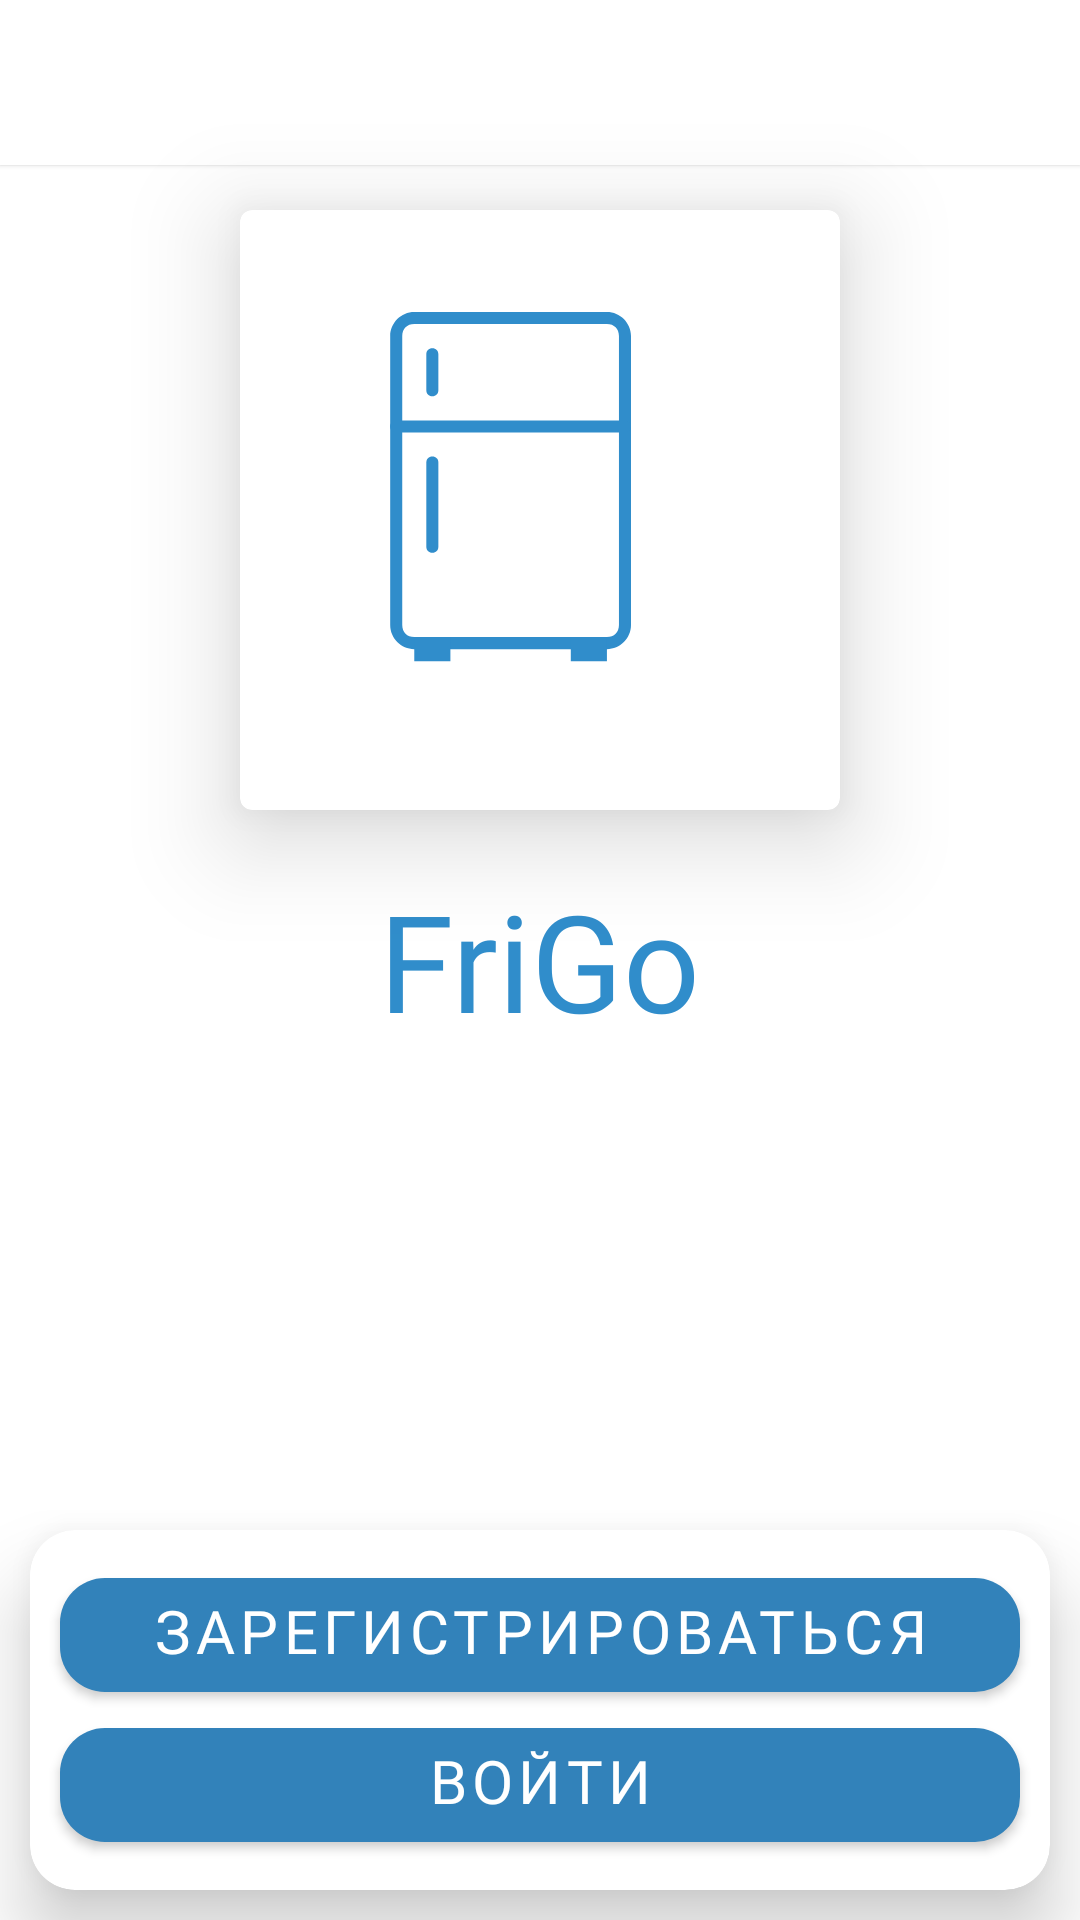

Write the Android layout XML for this screen, with the resource values it uses.
<!-- AndroidManifest.xml: application theme Theme.FriGo -->
<!-- res/layout/activity_login.xml -->
<?xml version="1.0" encoding="utf-8"?>
<androidx.constraintlayout.widget.ConstraintLayout xmlns:android="http://schemas.android.com/apk/res/android"
    xmlns:app="http://schemas.android.com/apk/res-auto"
    xmlns:tools="http://schemas.android.com/tools"
    android:layout_width="match_parent"
    android:layout_height="match_parent"
    android:onClick="backgroundClicked"
    tools:context=".LoginActivity">

    <ImageView
        android:layout_width="match_parent"
        android:layout_height="55dp"
        android:background="@color/white"
        android:elevation="1dp"
        app:layout_constraintEnd_toEndOf="parent"
        app:layout_constraintStart_toStartOf="parent"
        app:layout_constraintTop_toTopOf="parent" />

    <LinearLayout
        android:layout_width="match_parent"
        android:layout_height="match_parent"
        android:orientation="horizontal"
        app:layout_constraintEnd_toEndOf="parent"
        app:layout_constraintStart_toStartOf="parent"
        app:layout_constraintTop_toTopOf="parent">

        <com.google.android.material.imageview.ShapeableImageView
            android:id="@+id/icon_apple"
            android:layout_width="60dp"
            android:layout_height="60dp"
            android:layout_weight="0.125"
            android:src="@drawable/ic_apple" />

        <com.google.android.material.imageview.ShapeableImageView
            android:id="@+id/icon_banana"
            android:layout_width="60dp"
            android:layout_height="60dp"
            android:layout_weight="0.125"
            android:src="@drawable/ic_banana" />

        <com.google.android.material.imageview.ShapeableImageView
            android:id="@+id/icon_bread"
            android:layout_width="60dp"
            android:layout_height="60dp"
            android:layout_weight="0.125"
            android:src="@drawable/ic_bread" />

        <com.google.android.material.imageview.ShapeableImageView
            android:id="@+id/icon_cheese"
            android:layout_width="60dp"
            android:layout_height="60dp"
            android:layout_weight="0.125"
            android:src="@drawable/ic_cheese" />

        <com.google.android.material.imageview.ShapeableImageView
            android:id="@+id/icon_fish"
            android:layout_width="60dp"
            android:layout_height="60dp"
            android:layout_weight="0.125"
            android:src="@drawable/ic_fish" />

        <com.google.android.material.imageview.ShapeableImageView
            android:id="@+id/icon_taco"
            android:layout_width="60dp"
            android:layout_height="60dp"
            android:layout_weight="0.125"
            android:src="@drawable/ic_taco" />

        <com.google.android.material.imageview.ShapeableImageView
            android:id="@+id/icon_watermelon"
            android:layout_width="60dp"
            android:layout_height="60dp"
            android:layout_weight="0.125"
            android:src="@drawable/ic_watermelon" />

        <com.google.android.material.imageview.ShapeableImageView
            android:id="@+id/icon_hotdog"
            android:layout_width="60dp"
            android:layout_height="60dp"
            android:layout_weight="0.125"
            android:src="@drawable/ic_hot_dog" />

    </LinearLayout>

    <com.google.android.material.card.MaterialCardView
        android:id="@+id/materialCardViewLoginIcon"
        android:layout_width="200dp"
        android:layout_height="200dp"
        android:layout_marginTop="70dp"
        android:onClick="mainIconClicked"
        app:cardElevation="20dp"
        app:layout_constraintEnd_toEndOf="parent"
        app:layout_constraintStart_toStartOf="parent"
        app:layout_constraintTop_toTopOf="parent">

        <androidx.appcompat.widget.AppCompatImageView
            android:layout_width="match_parent"
            android:layout_height="match_parent"
            android:layout_margin="30dp"
            android:src="@drawable/icon_app"
            app:layout_constraintEnd_toEndOf="parent"
            app:layout_constraintStart_toStartOf="parent"
            app:layout_constraintTop_toTopOf="parent" />

    </com.google.android.material.card.MaterialCardView>

    <com.google.android.material.textview.MaterialTextView
        android:layout_width="wrap_content"
        android:layout_height="0dp"
        android:layout_marginStart="164dp"
        android:layout_marginTop="20dp"
        android:layout_marginEnd="164dp"
        android:fontFamily="@font/comfortaa_light"
        android:text="@string/app_name"
        android:textColor="@color/blue_standart"
        android:textSize="45sp"
        app:layout_constraintEnd_toEndOf="parent"
        app:layout_constraintStart_toStartOf="parent"
        app:layout_constraintTop_toBottomOf="@+id/materialCardViewLoginIcon" />

    <com.google.android.material.card.MaterialCardView
        android:layout_width="match_parent"
        android:layout_height="0dp"
        android:layout_margin="10dp"
        app:cardCornerRadius="15dp"
        app:cardElevation="15dp"
        app:layout_constraintBottom_toBottomOf="parent"
        app:layout_constraintEnd_toEndOf="parent"
        app:layout_constraintHorizontal_bias="0.448"
        app:layout_constraintStart_toStartOf="parent">

        <LinearLayout
            android:layout_width="match_parent"
            android:layout_height="wrap_content"
            android:gravity="center"
            android:orientation="vertical">

            <com.google.android.material.button.MaterialButton
                android:layout_width="match_parent"
                android:layout_height="wrap_content"
                android:layout_marginStart="10dp"
                android:layout_marginTop="10dp"
                android:layout_marginEnd="10dp"
                android:elevation="10dp"
                android:fontFamily="@font/comfortaa_light"
                android:onClick="registerButtonClicked"
                android:paddingBottom="7dp"
                android:text="@string/button_registration"
                android:textSize="20sp"
                app:cornerRadius="15dp" />

            <com.google.android.material.button.MaterialButton
                android:layout_width="match_parent"
                android:layout_height="wrap_content"
                android:layout_marginStart="10dp"
                android:layout_marginEnd="10dp"
                android:layout_marginBottom="10dp"
                android:elevation="10dp"
                android:fontFamily="@font/comfortaa_light"
                android:onClick="loginBarButtonClicked"
                android:paddingBottom="7dp"
                android:text="@string/button_login_popup"
                android:textSize="20sp"
                app:cornerRadius="15dp" />

        </LinearLayout>

    </com.google.android.material.card.MaterialCardView>

    <com.google.android.material.card.MaterialCardView
        android:id="@+id/login_edit_text_group"
        android:layout_width="0dp"
        android:layout_height="wrap_content"
        android:layout_margin="10dp"
        android:visibility="invisible"
        app:cardCornerRadius="15dp"
        app:cardElevation="15dp"
        app:layout_constraintBottom_toBottomOf="parent"
        app:layout_constraintEnd_toEndOf="parent"
        app:layout_constraintStart_toStartOf="parent">

        <LinearLayout
            android:layout_width="match_parent"
            android:layout_height="match_parent"
            android:layout_margin="10dp"
            android:orientation="vertical">


            <com.google.android.material.textfield.TextInputEditText
                android:id="@+id/login_activity_login_text_edit"
                android:layout_width="match_parent"
                android:layout_height="wrap_content"
                android:fontFamily="@font/comfortaa_light"
                android:hint="@string/hint_login_edit"
                android:inputType="textAutoComplete"
                android:textColor="@color/blue_standart" />

            <com.google.android.material.textfield.TextInputEditText
                android:id="@+id/login_activity_password_text_edit"
                android:layout_width="match_parent"
                android:layout_height="wrap_content"
                android:fontFamily="@font/comfortaa_light"
                android:hint="@string/hint_password_edit"
                android:inputType="textPassword"
                android:textColor="@color/blue_standart" />

            <com.google.android.material.button.MaterialButton
                android:layout_width="match_parent"
                android:layout_height="wrap_content"
                android:layout_marginHorizontal="5dp"
                android:layout_marginBottom="5dp"
                android:layout_marginTop="5dp"
                android:fontFamily="@font/comfortaa_light"
                android:onClick="loginButtonClicked"
                android:paddingBottom="7dp"
                android:text="@string/button_login"
                android:textSize="20sp"
                app:cornerRadius="15dp"
                app:elevation="10dp" />

        </LinearLayout>

    </com.google.android.material.card.MaterialCardView>

    <com.google.android.material.card.MaterialCardView
        android:id="@+id/login_activity_error_card"
        android:layout_width="match_parent"
        android:layout_height="wrap_content"
        android:layout_margin="15dp"
        android:onClick="errorMessageClicked"
        android:visibility="invisible"
        app:cardBackgroundColor="@color/error"
        app:cardCornerRadius="15dp"
        app:cardElevation="15dp"
        app:layout_constraintBottom_toTopOf="@id/login_edit_text_group"
        app:layout_constraintEnd_toEndOf="parent"
        app:layout_constraintStart_toStartOf="parent">

        <com.google.android.material.textview.MaterialTextView
            android:id="@+id/error_message_textview"
            android:layout_width="match_parent"
            android:layout_height="wrap_content"
            android:layout_margin="15dp"
            android:fontFamily="@font/comfortaa_light"
            android:gravity="center"
            android:text="@string/textview_error_log_in"
            android:textColor="@color/white"
            android:textSize="12sp" />

    </com.google.android.material.card.MaterialCardView>

</androidx.constraintlayout.widget.ConstraintLayout>
<!-- resources referenced by this layout -->
<resources>
  <color name="blue_standart">#308DCB</color>
  <color name="error">#CD5C5C</color>
  <color name="white">#FFFFFFFF</color>
  <!-- drawable icon_app (drawable) -->
  <vector xmlns:android="http://schemas.android.com/apk/res/android"
      android:width="169.84dp"
      android:height="247.96dp"
      android:viewportWidth="169.84"
      android:viewportHeight="247.96">
    <path
        android:pathData="M17.98,4L151.86,4A13.98,13.98 0,0 1,165.84 17.98L165.84,221.93A13.98,13.98 0,0 1,151.86 235.91L17.98,235.91A13.98,13.98 0,0 1,4 221.93L4,17.98A13.98,13.98 0,0 1,17.98 4z"
        android:strokeWidth="8"
        android:fillColor="#00000000"
        android:strokeColor="#2e8fc8"/>
    <path
        android:pathData="M29.33,29.33L29.33,56.63"
        android:strokeWidth="8"
        android:fillColor="#00000000"
        android:strokeColor="#2e8fc8"
        android:strokeLineCap="round"/>
    <path
        android:pathData="M29.33,108.28L29.33,167.82"
        android:strokeWidth="8"
        android:fillColor="#00000000"
        android:strokeColor="#2e8fc8"
        android:strokeLineCap="round"/>
    <path
        android:pathData="M4,80.64L165.84,80.64"
        android:strokeWidth="8"
        android:fillColor="#00000000"
        android:strokeColor="#2e8fc8"/>
    <path
        android:pathData="M20.55,235.91h16.85v7.35h-16.85z"
        android:strokeWidth="8"
        android:fillColor="#00000000"
        android:strokeColor="#2e8fc8"/>
    <path
        android:pathData="M131.85,236.61h16.85v7.35h-16.85z"
        android:strokeWidth="8"
        android:fillColor="#00000000"
        android:strokeColor="#2e8fc8"/>
  </vector>
  <string name="app_name" translatable="false">FriGo</string>
  <string name="button_login">Войти в аккаунт</string>
  <string name="button_login_popup">Войти</string>
  <string name="button_registration">Зарегистрироваться</string>
  <string name="hint_login_edit">Login</string>
  <string name="hint_password_edit">Password</string>
  <string name="textview_error_log_in">Ошибка\n\nПроверьте правильность введённых данных </string>
  <style name="Theme.FriGo" parent="Theme.MaterialComponents.DayNight.DarkActionBar">
          
          <item name="colorPrimary">@color/blue_dark</item>
          <item name="colorPrimaryVariant">@color/blue_standart</item>
          <item name="colorOnPrimary">@color/white</item>
          
          <item name="colorSecondary">@color/teal_200</item>
          <item name="colorSecondaryVariant">@color/teal_700</item>
          <item name="colorOnSecondary">@color/black</item>
          
          <item name="android:statusBarColor" tools:targetApi="l">?attr/colorPrimaryVariant</item>
          
      </style>
  <color name="blue_dark">#3282BA</color>
  <color name="teal_200">#308DCB</color>
  <color name="teal_700">#3282BA</color>
  <color name="black">#FF000000</color>
</resources>
